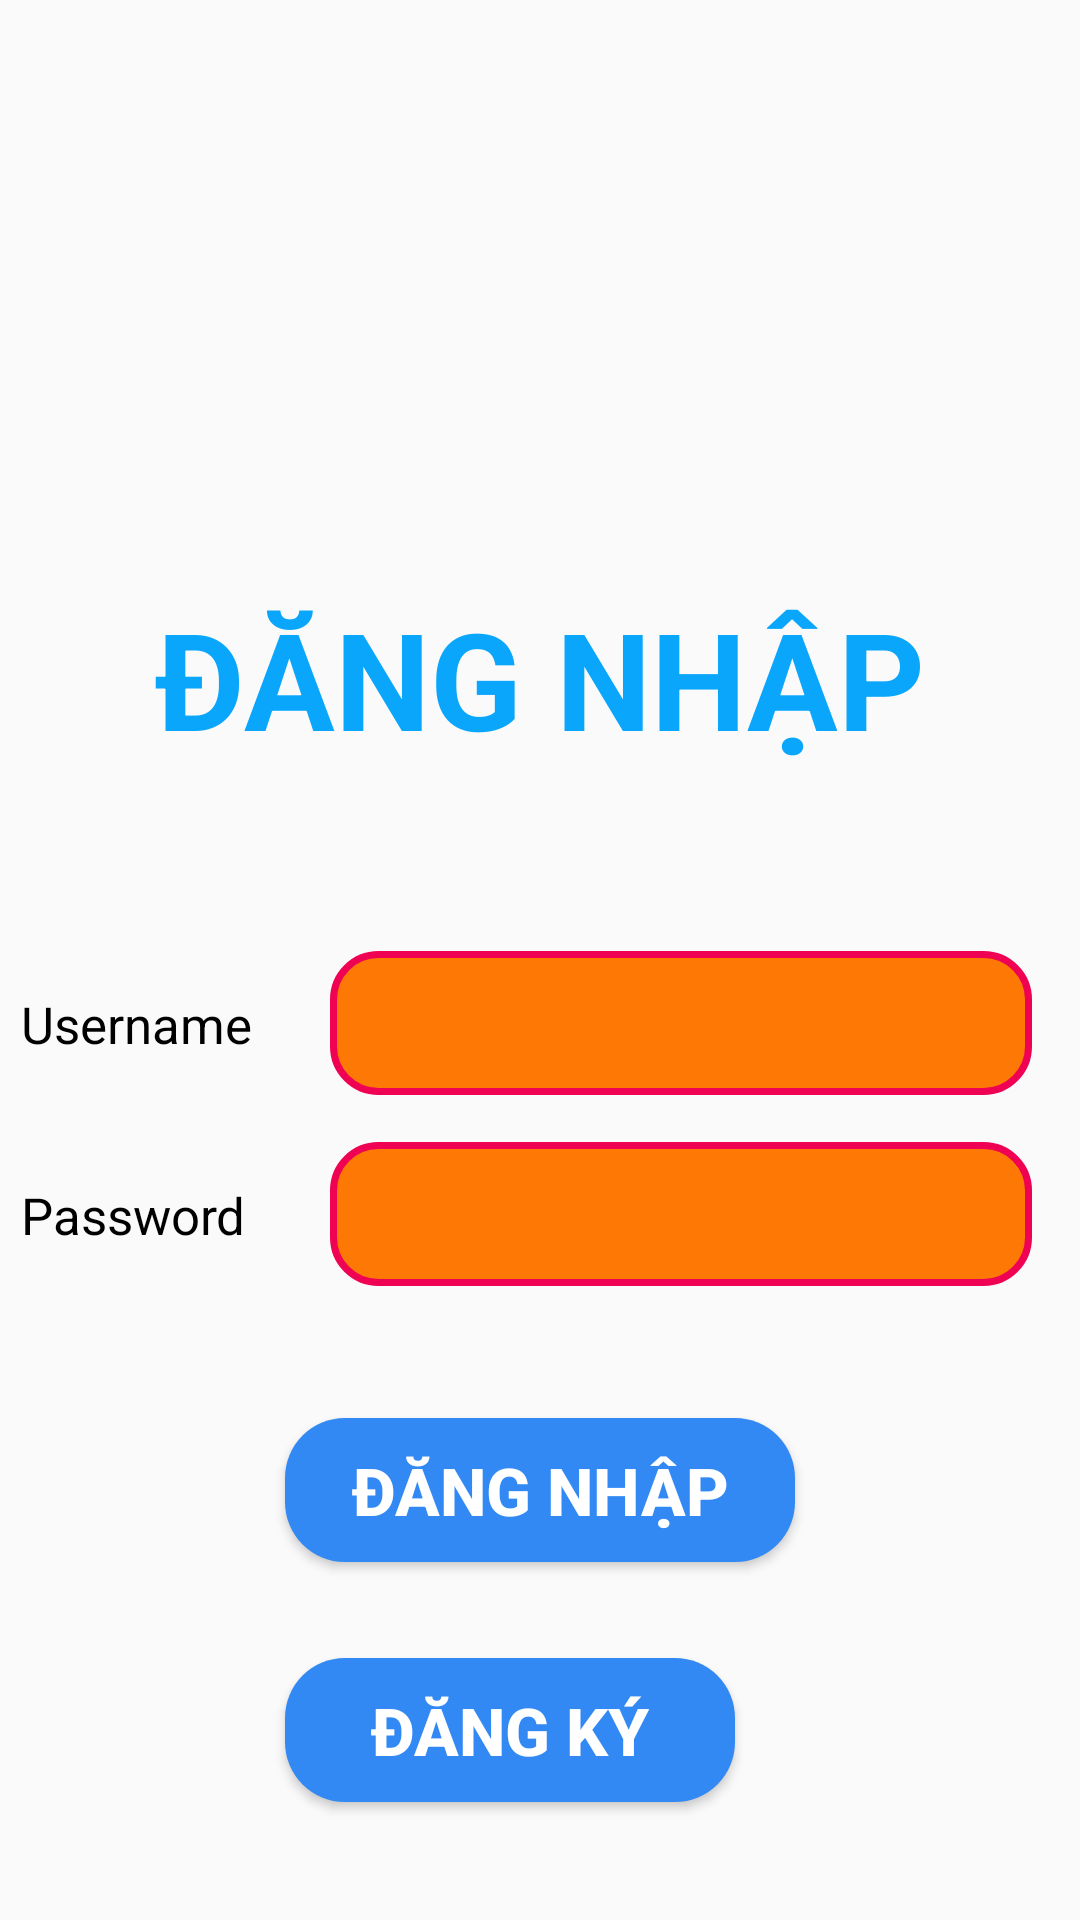

Reconstruct the res/layout file that produces this screen, plus the resources it refers to.
<!-- AndroidManifest.xml: application theme Theme.Lab4ph32598 -->
<!-- res/layout/activity_bai3.xml -->
<?xml version="1.0" encoding="utf-8"?>
<androidx.constraintlayout.widget.ConstraintLayout xmlns:android="http://schemas.android.com/apk/res/android"
    xmlns:app="http://schemas.android.com/apk/res-auto"
    xmlns:tools="http://schemas.android.com/tools"
    android:layout_width="match_parent"
    android:layout_height="match_parent"
    tools:context=".lab4.bai3">

    <TextView
        android:id="@+id/textView2"
        android:layout_width="wrap_content"
        android:layout_height="wrap_content"
        android:layout_marginBottom="61dp"
        android:text="ĐĂNG NHẬP"
        android:textColor="#09A6FB"
        android:textSize="45sp"
        android:textStyle="bold"
        app:layout_constraintBottom_toTopOf="@+id/edt3"
        app:layout_constraintEnd_toEndOf="parent"
        app:layout_constraintStart_toStartOf="parent" />

    <TextView
        android:id="@+id/textView4"
        android:layout_width="wrap_content"
        android:layout_height="wrap_content"
        android:layout_marginStart="7dp"
        android:layout_marginTop="330dp"

        android:layout_marginEnd="26dp"
        android:text="Username"
        android:textColor="@color/black"
        android:textSize="17sp"
        app:layout_constraintEnd_toStartOf="@+id/edt3"
        app:layout_constraintStart_toStartOf="parent"
        app:layout_constraintTop_toTopOf="parent" />

    <TextView
        android:id="@+id/textView6"
        android:layout_width="wrap_content"
        android:layout_height="wrap_content"
        android:layout_marginStart="7dp"
        android:layout_marginTop="41dp"

        android:layout_marginEnd="28dp"
        android:text="Password"
        android:textColor="@color/black"
        android:textSize="17sp"
        app:layout_constraintEnd_toStartOf="@+id/edt4"
        app:layout_constraintStart_toStartOf="parent"
        app:layout_constraintTop_toBottomOf="@+id/textView4" />

    <EditText
        android:id="@+id/edt3"
        android:layout_width="0dp"
        android:layout_height="48dp"
        android:layout_marginEnd="16dp"
        android:background="@drawable/vienbutton2"
        android:ems="10"
        android:inputType="text"
        android:text=""
        app:layout_constraintBaseline_toBaselineOf="@+id/textView4"
        app:layout_constraintEnd_toEndOf="parent"
        app:layout_constraintStart_toEndOf="@+id/textView4" />

    <EditText
        android:id="@+id/edt4"
        android:layout_width="0dp"
        android:layout_height="48dp"
        android:layout_marginEnd="16dp"
        android:background="@drawable/vienbutton2"
        android:ems="10"
        android:inputType="text"
        android:text=""
        app:layout_constraintBaseline_toBaselineOf="@+id/textView6"
        app:layout_constraintEnd_toEndOf="parent"
        app:layout_constraintStart_toEndOf="@+id/textView6" />

    <Button
        android:id="@+id/btn6"
        android:layout_width="170dp"
        android:layout_height="wrap_content"
        android:layout_marginTop="44dp"
        android:background="@drawable/vienbutton3"
        android:text="ĐĂNG NHẬP"
        android:textColor="@color/white"

        android:textSize="22sp"
        android:textStyle="bold"
        app:layout_constraintEnd_toEndOf="parent"
        app:layout_constraintStart_toStartOf="parent"
        app:layout_constraintTop_toBottomOf="@+id/edt4" />

    <Button
        android:id="@+id/btn7"
        android:layout_width="150dp"
        android:layout_height="wrap_content"
        android:layout_marginTop="32dp"
        android:background="@drawable/vienbutton3"
        android:text="ĐĂNG KÝ"
        android:textColor="@color/white"
        android:textSize="22sp"
        android:textStyle="bold"
        app:layout_constraintStart_toStartOf="@+id/btn6"
        app:layout_constraintTop_toBottomOf="@+id/btn6" />
</androidx.constraintlayout.widget.ConstraintLayout>
<!-- resources referenced by this layout -->
<resources>
  <!-- drawable vienbutton2 (drawable) -->
  <?xml version="1.0" encoding="utf-8"?>
  <shape xmlns:android="http://schemas.android.com/apk/res/android">
         <solid android:color="#FD7805"></solid>
         <corners android:radius="15dp"></corners>
         <stroke android:color="#EF0154"
                 android:width="2.3dp"></stroke>
  </shape>
  <!-- drawable vienbutton3 (drawable) -->
  <?xml version="1.0" encoding="utf-8"?>
  <shape xmlns:android="http://schemas.android.com/apk/res/android">
         <solid android:color="#3289F4"></solid>
      <corners android:radius="20dp"></corners>
      <stroke android:color="@color/black"
          android:width="0dp"></stroke>
  </shape>
  <style name="Theme.Lab4ph32598" parent="android:Theme.Material.Light.NoActionBar" />
  <!-- not gathered from this repository: default colours our renderer supplied (Android Studio template values) -->
  <color name="black">#FF000000</color>
  <color name="white">#FFFFFFFF</color>
</resources>
